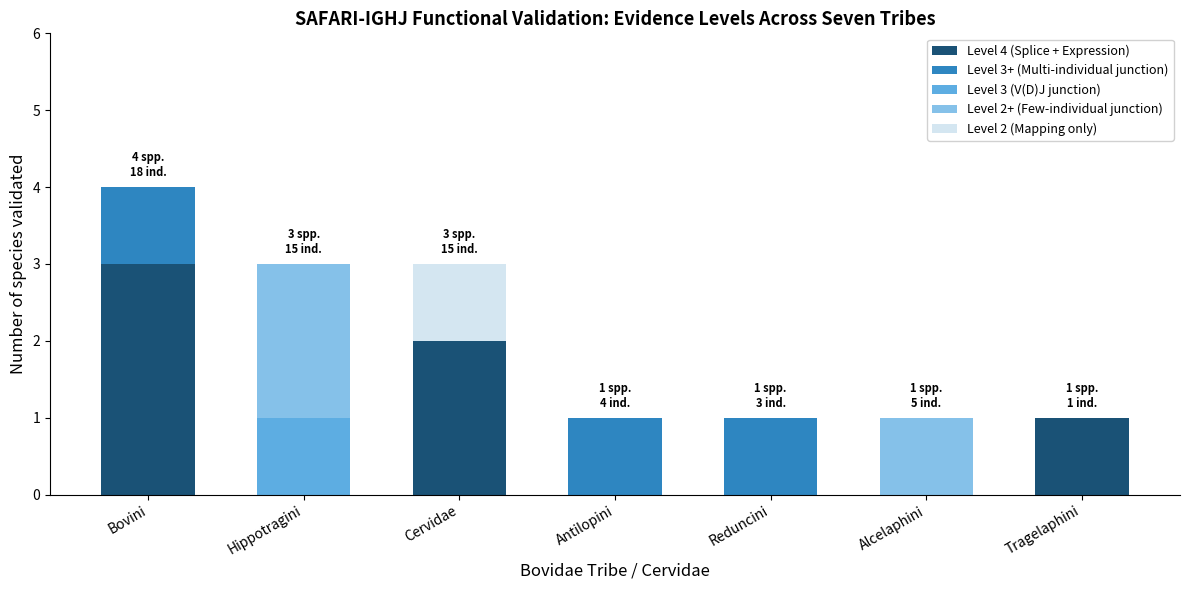

Write Python code to recreate this figure. (Note: this script raises an exception after producing the figure.)
#!/usr/bin/env python3
"""Figure 1: Evidence levels by tribe — stacked bar chart."""
import matplotlib
matplotlib.use('Agg')
import matplotlib.pyplot as plt
import numpy as np

tribes = ['Bovini', 'Hippotragini', 'Cervidae', 'Antilopini', 'Reduncini', 'Alcelaphini', 'Tragelaphini']

# Evidence levels per tribe (number of species at each level)
level4 = [3, 0, 2, 0, 0, 0, 0]   # Bison×2+Yak | Cervus+Odocoileus
level3p = [1, 0, 0, 1, 1, 0, 0]  # Banteng | Saiga | Waterbuck
level3  = [0, 1, 0, 0, 0, 0, 0]  # Oryx (10 ind.)
level2p = [0, 2, 0, 0, 0, 1, 0]  # H.niger+Addax | Wildebeest
level2  = [0, 0, 1, 0, 0, 0, 0]  # Elaphurus
# Tragelaphini validated via SRR5647660 (Level 4 equivalent)
level4[6] = 1  # T. oryx expression confirmed

# Individuals per tribe (for annotation)
n_individuals = [18, 15, 15, 4, 3, 5, 1]
n_species = [4, 3, 3, 1, 1, 1, 1]

x = np.arange(len(tribes))
width = 0.6

fig, ax = plt.subplots(figsize=(12, 6))

colors = {'Level 4': '#1a5276', 'Level 3+': '#2e86c1', 'Level 3': '#5dade2',
          'Level 2+': '#85c1e9', 'Level 2': '#d4e6f1'}

bars4 = ax.bar(x, level4, width, label='Level 4 (Splice + Expression)', color=colors['Level 4'])
bars3p = ax.bar(x, level3p, width, bottom=level4, label='Level 3+ (Multi-individual junction)', color=colors['Level 3+'])
bottom3 = [a+b for a,b in zip(level4, level3p)]
bars3 = ax.bar(x, level3, width, bottom=bottom3, label='Level 3 (V(D)J junction)', color=colors['Level 3'])
bottom2p = [a+b for a,b in zip(bottom3, level3)]
bars2p = ax.bar(x, level2p, width, bottom=bottom2p, label='Level 2+ (Few-individual junction)', color=colors['Level 2+'])
bottom2 = [a+b for a,b in zip(bottom2p, level2p)]
bars2 = ax.bar(x, level2, width, bottom=bottom2, label='Level 2 (Mapping only)', color=colors['Level 2'])

# Annotations
for i, (ns, ni) in enumerate(zip(n_species, n_individuals)):
    total = level4[i] + level3p[i] + level3[i] + level2p[i] + level2[i]
    ax.text(i, total + 0.1, f'{ns} spp.\n{ni} ind.', ha='center', va='bottom', fontsize=8, fontweight='bold')

ax.set_ylabel('Number of species validated', fontsize=12)
ax.set_xlabel('Bovidae Tribe / Cervidae', fontsize=12)
ax.set_title('SAFARI-IGHJ Functional Validation: Evidence Levels Across Seven Tribes', fontsize=13, fontweight='bold')
ax.set_xticks(x)
ax.set_xticklabels(tribes, rotation=30, ha='right', fontsize=10)
ax.legend(loc='upper right', fontsize=9, framealpha=0.9)
ax.set_ylim(0, 6)
ax.spines['top'].set_visible(False)
ax.spines['right'].set_visible(False)

plt.tight_layout()
plt.savefig('../figures/fig1_validation_levels.pdf', dpi=300, bbox_inches='tight')
plt.savefig('../figures/fig1_validation_levels.png', dpi=300, bbox_inches='tight')
print("Figure 1 saved.")
